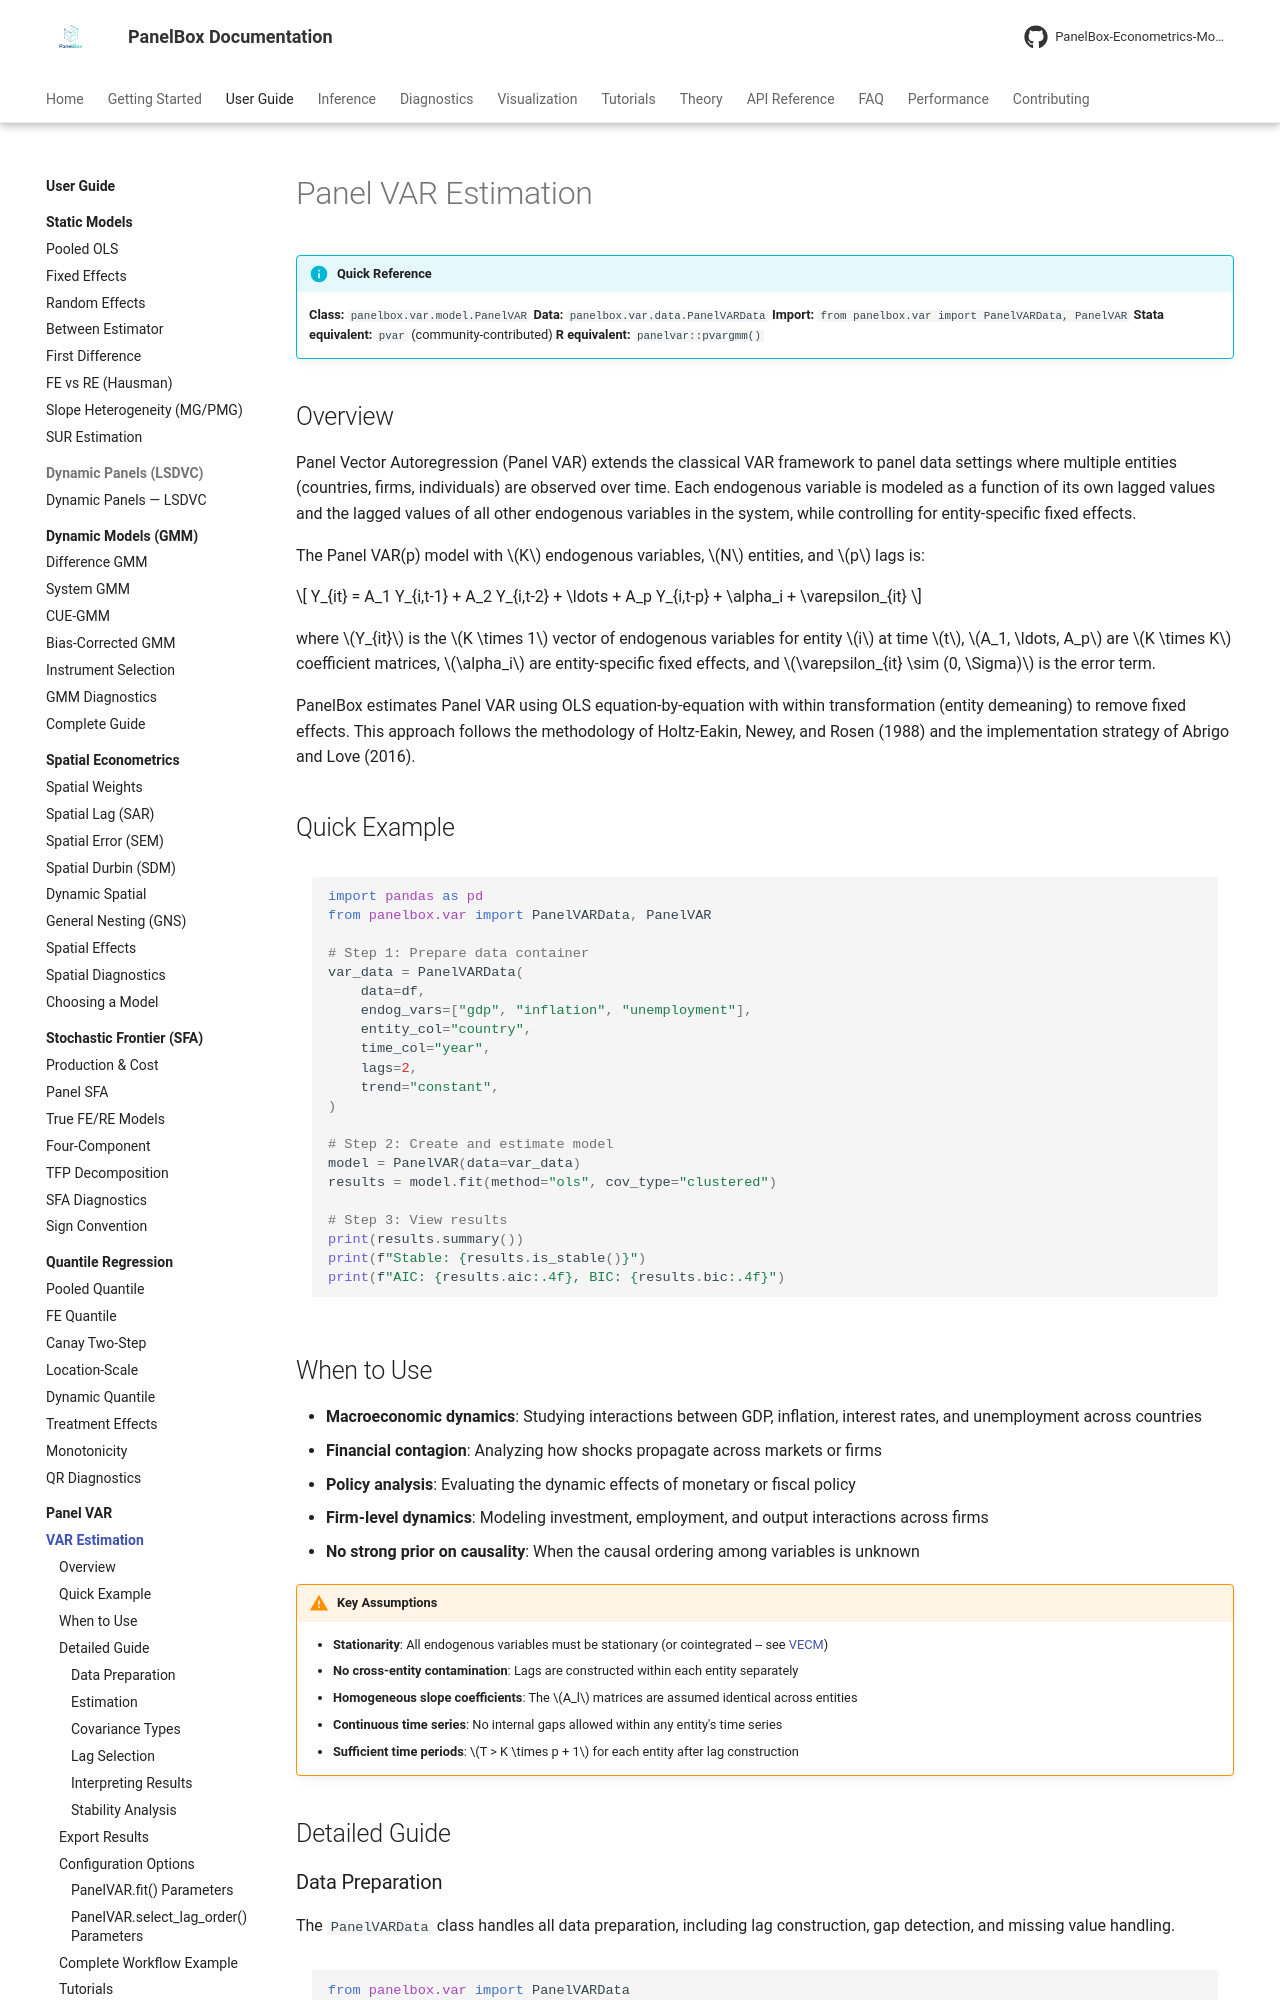

repository: PanelBox-Econometrics-Model/panelbox · page: user-guide/var/estimation/index.html · generator: mkdocs

---
title: "Panel VAR Estimation"
description: "Complete guide to Panel VAR estimation in PanelBox: model setup, lag selection, covariance types, and stability analysis."
---

# Panel VAR Estimation

!!! info "Quick Reference"
    **Class:** `panelbox.var.model.PanelVAR`
    **Data:** `panelbox.var.data.PanelVARData`
    **Import:** `from panelbox.var import PanelVARData, PanelVAR`
    **Stata equivalent:** `pvar` (community-contributed)
    **R equivalent:** `panelvar::pvargmm()`

## Overview

Panel Vector Autoregression (Panel VAR) extends the classical VAR framework to panel data settings where multiple entities (countries, firms, individuals) are observed over time. Each endogenous variable is modeled as a function of its own lagged values and the lagged values of all other endogenous variables in the system, while controlling for entity-specific fixed effects.

The Panel VAR(p) model with $K$ endogenous variables, $N$ entities, and $p$ lags is:

$$
Y_{it} = A_1 Y_{i,t-1} + A_2 Y_{i,t-2} + \ldots + A_p Y_{i,t-p} + \alpha_i + \varepsilon_{it}
$$

where $Y_{it}$ is the $K \times 1$ vector of endogenous variables for entity $i$ at time $t$, $A_1, \ldots, A_p$ are $K \times K$ coefficient matrices, $\alpha_i$ are entity-specific fixed effects, and $\varepsilon_{it} \sim (0, \Sigma)$ is the error term.

PanelBox estimates Panel VAR using OLS equation-by-equation with within transformation (entity demeaning) to remove fixed effects. This approach follows the methodology of Holtz-Eakin, Newey, and Rosen (1988) and the implementation strategy of Abrigo and Love (2016).

## Quick Example

```python
import pandas as pd
from panelbox.var import PanelVARData, PanelVAR

# Step 1: Prepare data container
var_data = PanelVARData(
    data=df,
    endog_vars=["gdp", "inflation", "unemployment"],
    entity_col="country",
    time_col="year",
    lags=2,
    trend="constant",
)

# Step 2: Create and estimate model
model = PanelVAR(data=var_data)
results = model.fit(method="ols", cov_type="clustered")

# Step 3: View results
print(results.summary())
print(f"Stable: {results.is_stable()}")
print(f"AIC: {results.aic:.4f}, BIC: {results.bic:.4f}")
```
